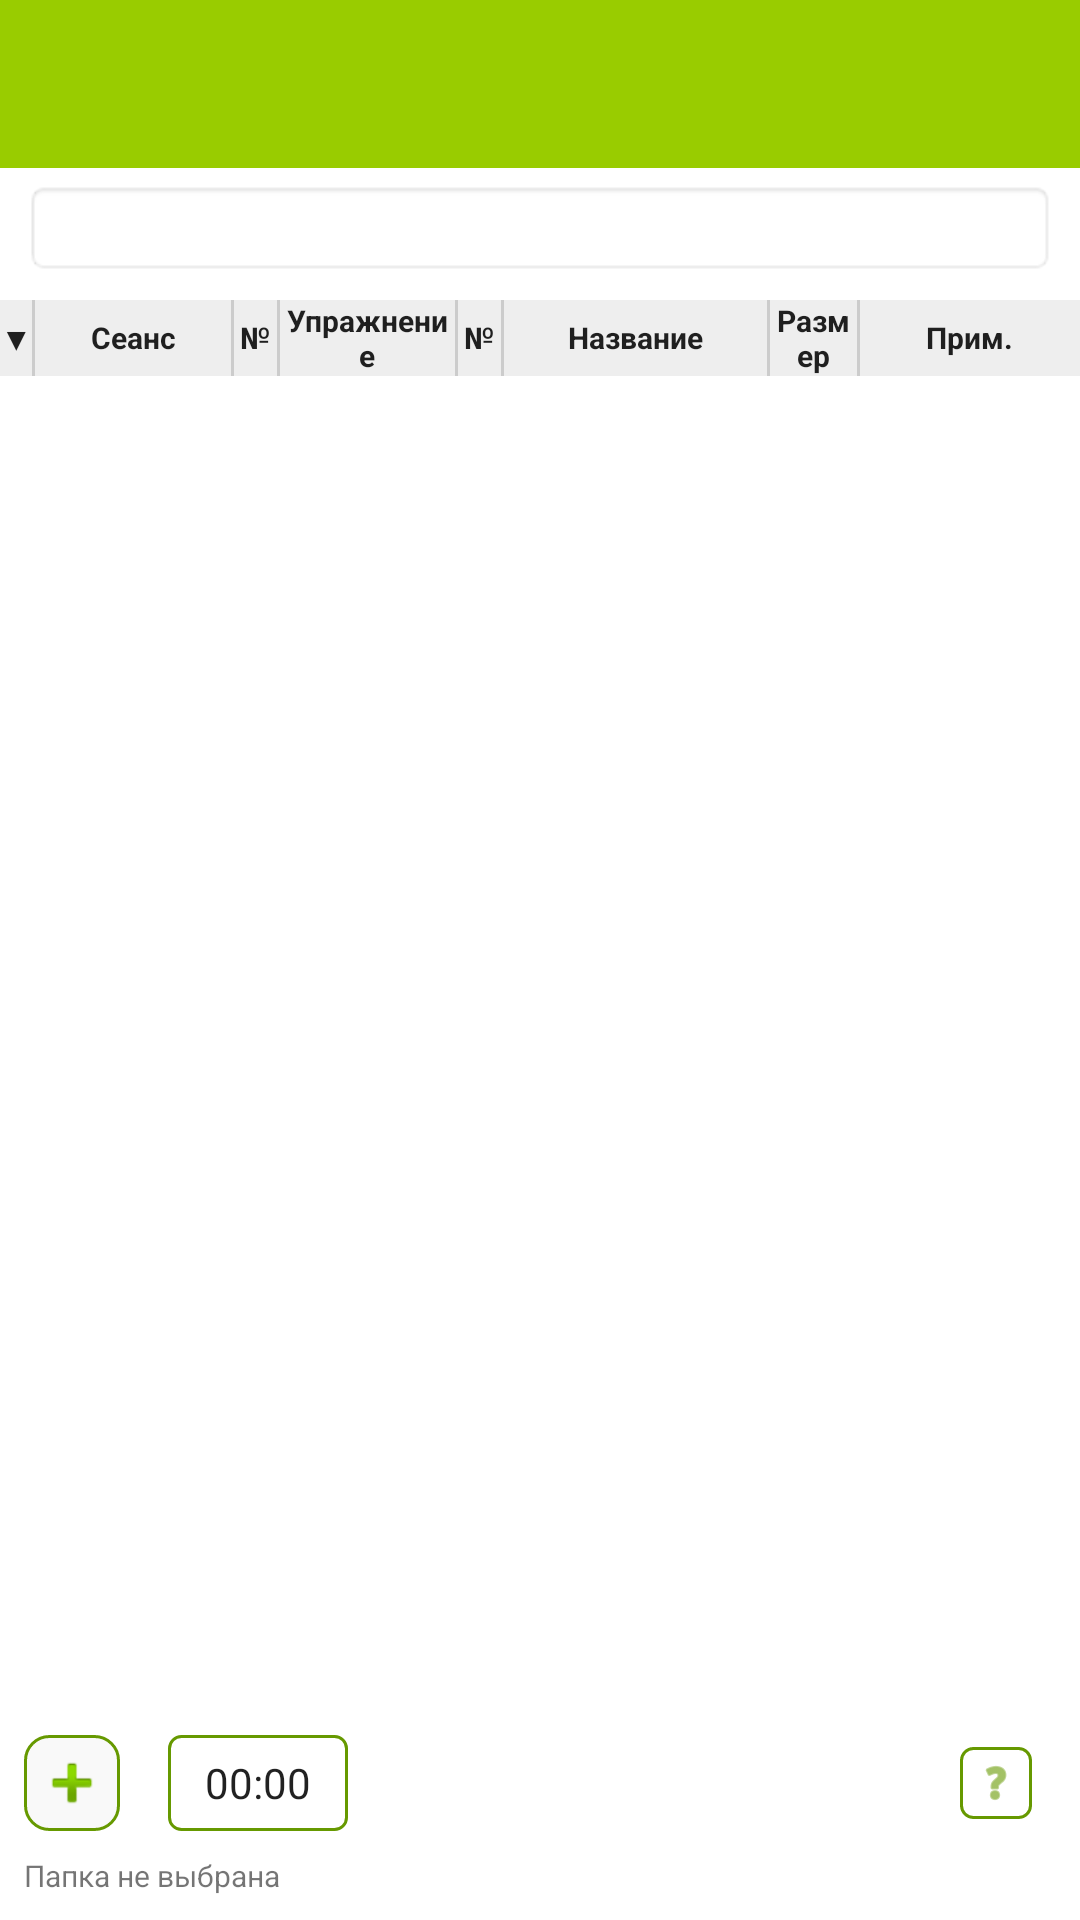

Android layout source for this screen:
<!-- AndroidManifest.xml: application theme Theme.Texfit -->
<!-- res/layout/activity_settings.xml -->
<?xml version="1.0" encoding="utf-8"?>
<androidx.constraintlayout.widget.ConstraintLayout xmlns:android="http://schemas.android.com/apk/res/android"
    xmlns:app="http://schemas.android.com/apk/res-auto"
    xmlns:tools="http://schemas.android.com/tools"
    android:layout_width="match_parent"
    android:layout_height="match_parent"
    android:fitsSystemWindows="true"
    tools:context=".SettingsActivity">

    <com.google.android.material.appbar.MaterialToolbar
        android:id="@+id/toolbar"
        android:layout_width="match_parent"
        android:layout_height="?attr/actionBarSize"
        android:background="@android:color/holo_green_light"
        app:layout_constraintTop_toTopOf="parent"
        app:titleTextColor="@android:color/white" />

    <LinearLayout
        android:id="@+id/top_container"
        android:layout_width="match_parent"
        android:layout_height="wrap_content"
        android:orientation="vertical"
        android:paddingTop="4dp"
        app:layout_constraintTop_toBottomOf="@id/toolbar">

        <LinearLayout
            android:layout_width="match_parent"
            android:layout_height="wrap_content"
            android:gravity="center_vertical"
            android:orientation="horizontal"
            android:paddingEnd="8dp">

            <EditText
                android:id="@+id/et_top_input"
                android:layout_width="0dp"
                android:layout_height="32dp"
                android:layout_marginStart="8dp"
                android:layout_weight="1"
                android:background="@android:drawable/editbox_background_normal"
                android:clickable="false"
                android:focusable="false"
                android:longClickable="false"
                android:maxLines="1"
                android:paddingStart="4dp"
                android:paddingEnd="4dp"
                android:textColor="?android:attr/textColorPrimary"
                android:textSize="12sp" />

        </LinearLayout>

        <LinearLayout
            android:id="@+id/table_header"
            android:layout_width="match_parent"
            android:layout_height="wrap_content"
            android:layout_marginTop="8dp"
            android:background="@color/table_header_bg"
            android:gravity="center_vertical"
            android:minHeight="24dp"
            android:orientation="horizontal">

            <TextView
                android:id="@+id/header_color"
                android:layout_width="0dp"
                android:layout_height="wrap_content"
                android:layout_weight="0.3"
                android:gravity="center"
                android:text="▼"
                android:textColor="?android:attr/textColorPrimary"
                android:textSize="10sp"
                android:textStyle="bold" />

            <View android:layout_width="1dp" android:layout_height="match_parent" android:background="#CCCCCC" />

            <TextView
                android:id="@+id/header_cat1"
                android:layout_width="0dp"
                android:layout_height="wrap_content"
                android:layout_weight="1.8"
                android:gravity="center"
                android:text="@string/header_session"
                android:textColor="?android:attr/textColorPrimary"
                android:textSize="10sp"
                android:textStyle="bold" />

            <View android:layout_width="1dp" android:layout_height="match_parent" android:background="#CCCCCC" />

            <TextView
                android:id="@+id/header_num2"
                android:layout_width="0dp"
                android:layout_height="wrap_content"
                android:layout_weight="0.4"
                android:gravity="center"
                android:text="@string/header_num"
                android:textColor="?android:attr/textColorPrimary"
                android:textSize="10sp"
                android:textStyle="bold" />

            <View android:layout_width="1dp" android:layout_height="match_parent" android:background="#CCCCCC" />

            <TextView
                android:id="@+id/header_cat2"
                android:layout_width="0dp"
                android:layout_height="wrap_content"
                android:layout_weight="1.6"
                android:gravity="center"
                android:text="@string/header_exercise"
                android:textColor="?android:attr/textColorPrimary"
                android:textSize="10sp"
                android:textStyle="bold" />

            <View android:layout_width="1dp" android:layout_height="match_parent" android:background="#CCCCCC" />

            <TextView
                android:id="@+id/header_num3"
                android:layout_width="0dp"
                android:layout_height="wrap_content"
                android:layout_weight="0.4"
                android:gravity="center"
                android:text="@string/header_num"
                android:textColor="?android:attr/textColorPrimary"
                android:textSize="10sp"
                android:textStyle="bold" />

            <View android:layout_width="1dp" android:layout_height="match_parent" android:background="#CCCCCC" />

            <TextView
                android:id="@+id/header_cat3"
                android:layout_width="0dp"
                android:layout_height="wrap_content"
                android:layout_weight="2.4"
                android:gravity="center"
                android:text="@string/header_name"
                android:textColor="?android:attr/textColorPrimary"
                android:textSize="10sp"
                android:textStyle="bold" />

            <View android:layout_width="1dp" android:layout_height="match_parent" android:background="#CCCCCC" />

            <TextView
                android:id="@+id/header_size"
                android:layout_width="0dp"
                android:layout_height="wrap_content"
                android:layout_weight="0.8"
                android:gravity="center"
                android:text="@string/header_size_label"
                android:textColor="?android:attr/textColorPrimary"
                android:textSize="10sp"
                android:textStyle="bold" />

            <View android:layout_width="1dp" android:layout_height="match_parent" android:background="#CCCCCC" />

            <TextView
                android:id="@+id/header_note"
                android:layout_width="0dp"
                android:layout_height="wrap_content"
                android:layout_weight="2.0"
                android:gravity="center"
                android:text="@string/header_note_label"
                android:textColor="?android:attr/textColorPrimary"
                android:textSize="10sp"
                android:textStyle="bold" />
        </LinearLayout>
    </LinearLayout>

    <androidx.recyclerview.widget.RecyclerView
        android:id="@+id/mp4_files_recycler_view"
        android:layout_width="match_parent"
        android:layout_height="0dp"
        android:background="@android:color/white"
        app:layout_constraintBottom_toTopOf="@id/bottom_container"
        app:layout_constraintTop_toBottomOf="@id/top_container" />

    <LinearLayout
        android:id="@+id/bottom_container"
        android:layout_width="match_parent"
        android:layout_height="wrap_content"
        android:orientation="vertical"
        app:layout_constraintBottom_toBottomOf="parent">

        <LinearLayout
            android:layout_width="match_parent"
            android:layout_height="wrap_content"
            android:layout_marginTop="12dp"
            android:gravity="center_vertical"
            android:orientation="horizontal"
            android:paddingStart="8dp"
            android:paddingEnd="8dp">

            <ImageButton
                android:id="@+id/btn_add_folder"
                android:layout_width="32dp"
                android:layout_height="32dp"
                android:background="@drawable/btn_round_bg"
                android:contentDescription="@string/add_folder"
                android:padding="4dp"
                android:scaleType="centerInside"
                android:src="@android:drawable/ic_input_add" />

            <TextView
                android:id="@+id/tv_set_time"
                android:layout_width="wrap_content"
                android:layout_height="32dp"
                android:layout_marginStart="16dp"
                android:background="@drawable/border_green"
                android:clickable="true"
                android:focusable="true"
                android:gravity="center"
                android:minWidth="60dp"
                android:text="@string/time_default"
                android:textColor="?android:attr/textColorPrimary"
                android:textSize="14sp" />

            <View
                android:layout_width="0dp"
                android:layout_height="0dp"
                android:layout_weight="1" />

            <Button
                android:id="@+id/btn_launch"
                style="@style/Widget.MaterialComponents.Button.UnelevatedButton"
                android:layout_width="wrap_content"
                android:layout_height="24dp"
                android:layout_marginEnd="8dp"
                android:backgroundTint="@android:color/holo_green_dark"
                android:insetLeft="0dp"
                android:insetTop="0dp"
                android:insetRight="0dp"
                android:insetBottom="0dp"
                android:minWidth="0dp"
                android:minHeight="0dp"
                android:paddingStart="6dp"
                android:paddingEnd="6dp"
                android:text="@string/btn_launch"
                android:textAllCaps="false"
                android:textSize="9sp"
                app:cornerRadius="4dp" />

            <ImageButton
                android:id="@+id/btn_help"
                android:layout_width="24dp"
                android:layout_height="24dp"
                android:layout_marginEnd="8dp"
                android:background="@drawable/border_green"
                android:contentDescription="@string/help_title"
                android:padding="4dp"
                android:scaleType="centerInside"
                android:src="@android:drawable/ic_menu_help"
                app:tint="@android:color/holo_green_dark" />
        </LinearLayout>

        <TextView
            android:id="@+id/selected_folder_path_text_view"
            android:layout_width="match_parent"
            android:layout_height="wrap_content"
            android:layout_marginStart="8dp"
            android:layout_marginTop="8dp"
            android:layout_marginEnd="8dp"
            android:layout_marginBottom="8dp"
            android:text="@string/folder_selected"
            android:textSize="10sp" />
    </LinearLayout>

    <FrameLayout
        android:id="@+id/loading_overlay"
        android:layout_width="match_parent"
        android:layout_height="match_parent"
        android:background="#80000000"
        android:clickable="true"
        android:focusable="true"
        android:visibility="gone">

        <TextView
            android:layout_width="wrap_content"
            android:layout_height="wrap_content"
            android:layout_gravity="center"
            android:text="@string/loading_data"
            android:textColor="@android:color/white"
            android:textSize="18sp"
            android:textStyle="bold" />
    </FrameLayout>

</androidx.constraintlayout.widget.ConstraintLayout>
<!-- resources referenced by this layout -->
<resources>
  <color name="table_header_bg">#EEEEEE</color>
  <!-- drawable border_green (drawable) -->
  <?xml version="1.0" encoding="utf-8"?>
  <shape xmlns:android="http://schemas.android.com/apk/res/android"
      android:shape="rectangle">
      <stroke
          android:width="1dp"
          android:color="@android:color/holo_green_dark" />
      <corners android:radius="4dp" />
      <solid android:color="@android:color/transparent" />
  </shape>
  <!-- drawable btn_round_bg (drawable) -->
  <?xml version="1.0" encoding="utf-8"?>
  <shape xmlns:android="http://schemas.android.com/apk/res/android">
      
      <solid android:color="#F9F9F9" />
      
      
      <corners android:radius="8dp" />
      
      
      <stroke 
          android:width="1dp" 
          android:color="#669900" />
  </shape>
  <string name="add_folder">Добавить папку</string>
  <string name="btn_launch">Запуск</string>
  <string name="folder_selected">Папка не выбрана</string>
  <string name="header_exercise">Упражнение</string>
  <string name="header_name">Название</string>
  <string name="header_note_label">Прим.</string>
  <string name="header_num">№</string>
  <string name="header_session">Сеанс</string>
  <string name="header_size_label">Размер</string>
  <string name="help_title">Справка</string>
  <string name="loading_data">Загрузка...</string>
  <string name="time_default">00:00</string>
  <style name="Theme.Texfit" parent="Theme.MaterialComponents.Light.NoActionBar">
          
          <item name="colorPrimary">@android:color/holo_green_light</item>
          <item name="colorPrimaryVariant">@android:color/holo_green_light</item>
          <item name="colorOnPrimary">@color/white</item>
          
          <item name="colorSecondary">@android:color/holo_green_dark</item>
          <item name="colorSecondaryVariant">@android:color/holo_green_dark</item>
          <item name="colorOnSecondary">@color/black</item>
          
          <item name="android:statusBarColor">@android:color/holo_green_dark</item>
          
      </style>
  <color name="white">#FFFFFFFF</color>
  <color name="black">#FF000000</color>
</resources>
